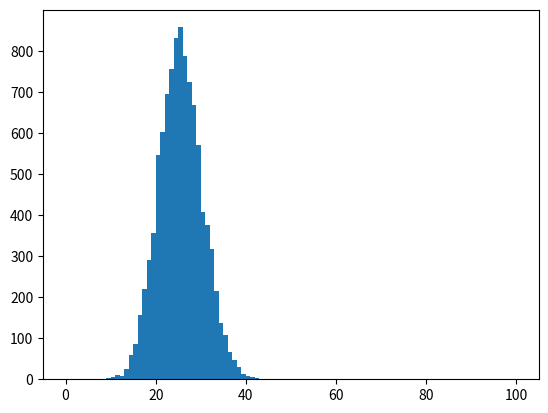

The matplotlib source for this figure:
import numpy as np
from matplotlib import pyplot as plt

#
emails = np.random.binomial(500, 0.05, size=10000)

#
plt.hist(emails, range=(0, 100), bins=100)
plt.show()

# probability that no one opens the email
no_emails = np.mean(emails == 0)
print(no_emails)

# probability that 8% or more of people will open the email
b_test_emails = np.mean(emails >= (0.08*500))
print(b_test_emails)